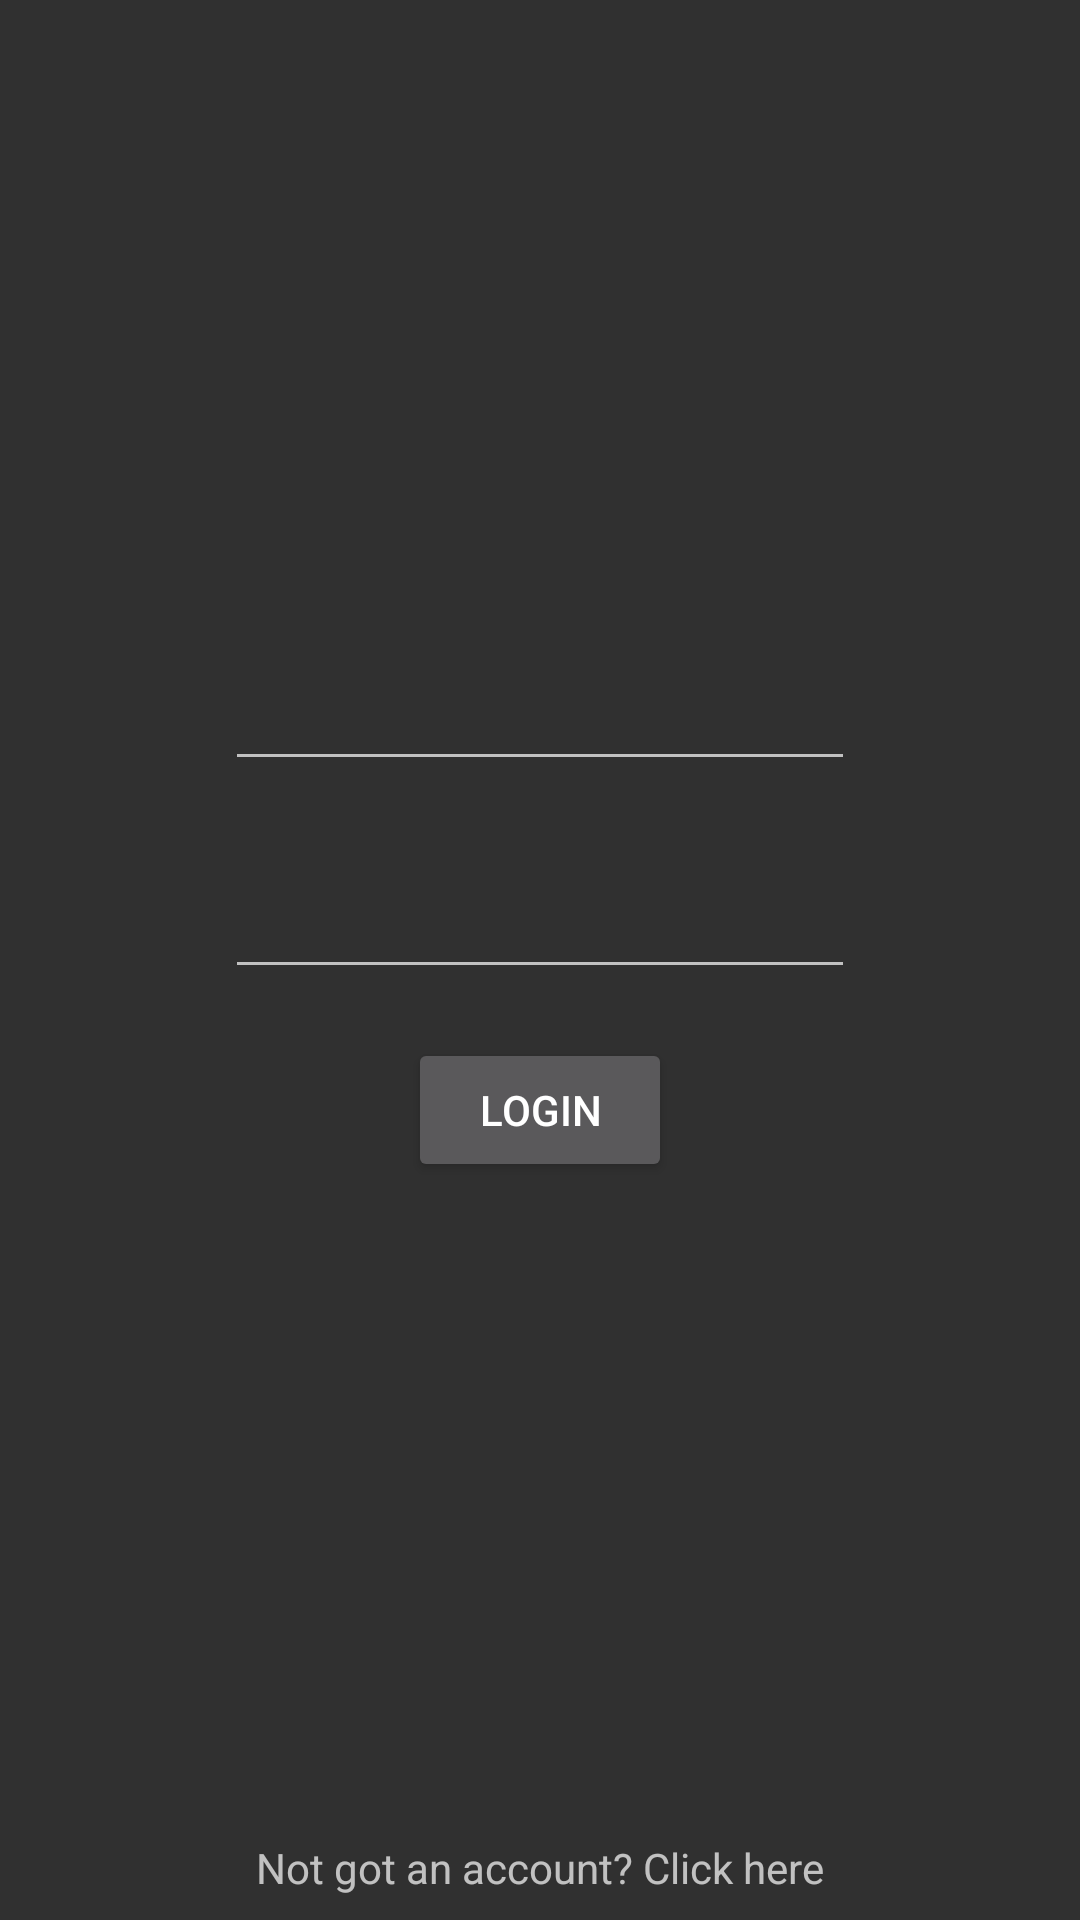

This screen was rendered from an Android layout file. Write that file and the resources it references.
<!-- AndroidManifest.xml: application theme AppTheme -->
<!-- res/layout/activity_login.xml -->
<android.support.constraint.ConstraintLayout xmlns:android="http://schemas.android.com/apk/res/android"
    xmlns:app="http://schemas.android.com/apk/res-auto"
    xmlns:tools="http://schemas.android.com/tools"
    android:id="@+id/outer_login_layout"
    android:layout_width="match_parent"
    android:layout_height="match_parent"
    tools:context="uk.co.example.bookzap.LoginActivity">

    <android.support.constraint.ConstraintLayout
        android:id="@+id/constraintLayout"
        android:layout_width="wrap_content"
        android:layout_height="207dp"
        android:layout_marginBottom="8dp"
        android:layout_marginEnd="8dp"
        android:layout_marginStart="8dp"
        android:layout_marginTop="8dp"
        app:layout_constraintBottom_toTopOf="@+id/text_account_create_link"
        app:layout_constraintEnd_toEndOf="parent"
        app:layout_constraintHorizontal_bias="0.5"
        app:layout_constraintStart_toStartOf="parent"
        app:layout_constraintTop_toTopOf="parent">

        <EditText
            android:id="@+id/login_email"
            android:layout_width="wrap_content"
            android:layout_height="wrap_content"
            android:layout_marginEnd="8dp"
            android:layout_marginStart="8dp"
            android:layout_marginTop="16dp"
            android:ems="10"
            android:inputType="textEmailAddress"
            app:layout_constraintEnd_toEndOf="parent"
            app:layout_constraintHorizontal_bias="0.0"
            app:layout_constraintStart_toStartOf="parent"
            app:layout_constraintTop_toTopOf="parent" />

        <Button
            android:id="@+id/button_login"
            android:layout_width="wrap_content"
            android:layout_height="wrap_content"
            android:layout_marginBottom="8dp"
            android:layout_marginEnd="8dp"
            android:layout_marginStart="8dp"
            android:layout_marginTop="8dp"
            android:text="@string/login"
            app:layout_constraintBottom_toBottomOf="parent"
            app:layout_constraintEnd_toEndOf="parent"
            app:layout_constraintStart_toEndOf="@+id/button_cancel"
            app:layout_constraintTop_toBottomOf="@+id/login_password" />

        <EditText
            android:id="@+id/login_password"
            android:layout_width="wrap_content"
            android:layout_height="wrap_content"
            android:layout_marginStart="8dp"
            android:layout_marginTop="28dp"
            android:ems="10"
            android:inputType="textPassword"
            app:layout_constraintEnd_toEndOf="@+id/login_email"
            app:layout_constraintHorizontal_bias="1.0"
            app:layout_constraintStart_toStartOf="@+id/login_email"
            app:layout_constraintTop_toBottomOf="@+id/login_email" />

        <Button
            android:id="@+id/button_cancel"
            android:layout_width="wrap_content"
            android:layout_height="wrap_content"
            android:layout_marginEnd="8dp"
            android:layout_marginStart="8dp"
            android:text="@android:string/cancel"
            android:visibility="gone"
            app:layout_constraintBottom_toBottomOf="@+id/button_login"
            app:layout_constraintEnd_toStartOf="@+id/button_login"
            app:layout_constraintStart_toStartOf="parent"
            app:layout_constraintTop_toTopOf="@+id/button_login" />
    </android.support.constraint.ConstraintLayout>

    <TextView
        android:id="@+id/text_account_create_link"
        android:layout_width="wrap_content"
        android:layout_height="wrap_content"
        android:layout_marginBottom="8dp"
        android:layout_marginEnd="8dp"
        android:layout_marginStart="8dp"
        android:clickable="true"
        android:text="@string/account_create_link"
        app:layout_constraintBottom_toBottomOf="parent"
        app:layout_constraintEnd_toEndOf="parent"
        app:layout_constraintStart_toStartOf="parent" />

    <TextView
        android:id="@+id/email_caption"
        android:layout_width="wrap_content"
        android:layout_height="wrap_content"
        android:layout_marginStart="8dp"
        android:layout_marginTop="8dp"
        android:labelFor="@+id/login_email"
        android:text="@string/enter_email"
        android:visibility="gone"
        app:layout_constraintStart_toStartOf="parent"
        app:layout_constraintTop_toTopOf="parent" />

    <TextView
        android:id="@+id/password_caption"
        android:layout_width="wrap_content"
        android:layout_height="wrap_content"
        android:layout_marginStart="8dp"
        android:layout_marginTop="8dp"
        android:labelFor="@+id/login_password"
        android:text="@string/enter_password"
        android:visibility="gone"
        app:layout_constraintStart_toStartOf="parent"
        app:layout_constraintTop_toTopOf="parent" />

</android.support.constraint.ConstraintLayout>
<!-- resources referenced by this layout -->
<resources>
  <string name="account_create_link">Not got an account? Click here</string>
  <string name="enter_email">Enter email</string>
  <string name="enter_password">Enter password</string>
  <string name="login">Login</string>
  <style name="AppTheme" parent="Theme.AppCompat.NoActionBar">
          
          <item name="colorPrimary">@color/colourPrimary</item>
          <item name="colorPrimaryDark">@color/colourPrimaryDark</item>
          <item name="colorAccent">@color/colourAccent</item>
          <item name="spinBars">true</item>
      </style>
  <color name="colourPrimary">#004ba8</color>
  <color name="colourPrimaryDark">#031927</color>
  <color name="colourAccent">#ba1200</color>
</resources>
